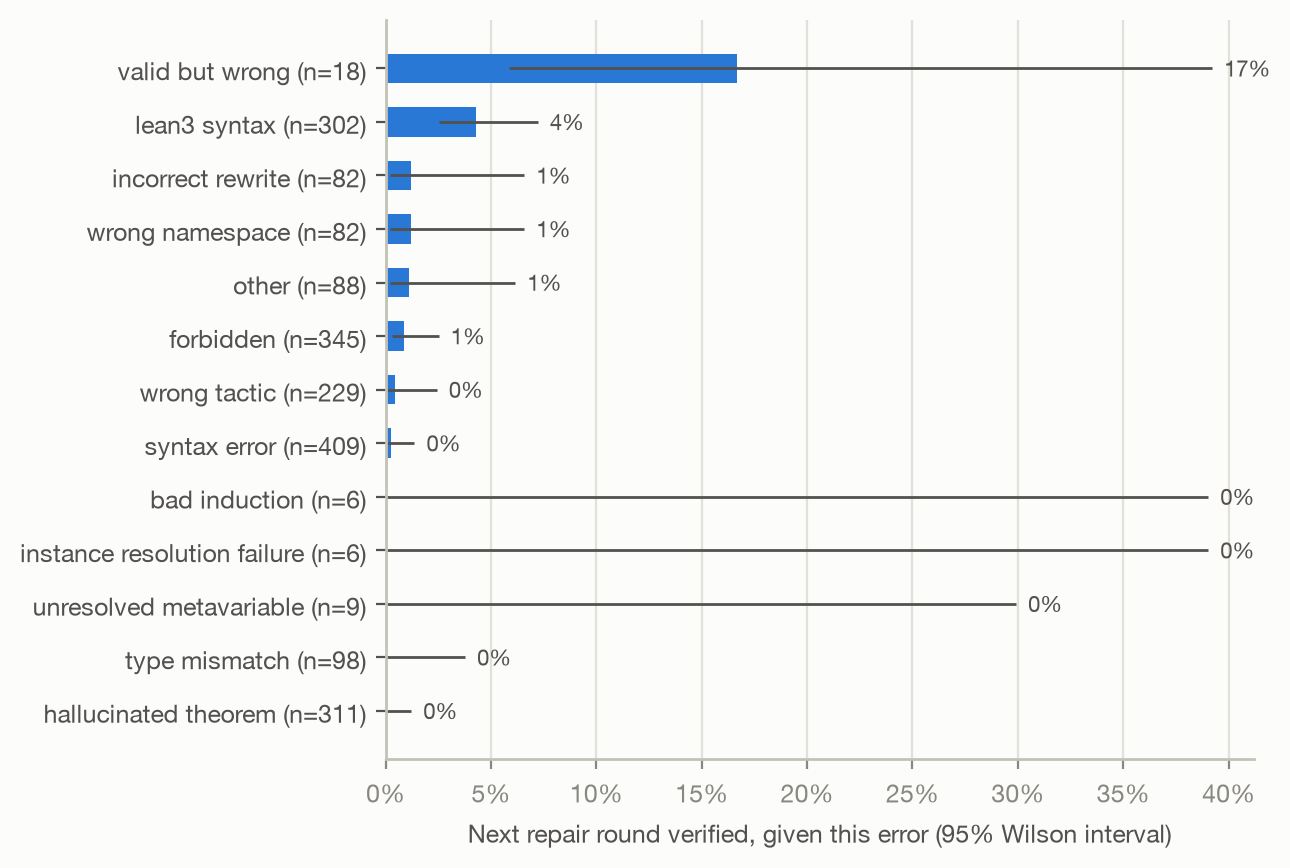

The table this chart was drawn from, first rows:
class, n, next_round_verified, rate
hallucinated_theorem, 311, 0, 0.0
type_mismatch, 98, 0, 0.0
unresolved_metavariable, 9, 0, 0.0
instance_resolution_failure, 6, 0, 0.0
bad_induction, 6, 0, 0.0
syntax_error, 409, 1, 0.002445
wrong_tactic, 229, 1, 0.004367
forbidden, 345, 3, 0.008696
other, 88, 1, 0.01136
wrong_namespace, 82, 1, 0.0122
incorrect_rewrite, 82, 1, 0.0122
lean3_syntax, 302, 13, 0.04305
valid_but_wrong, 18, 3, 0.1667
